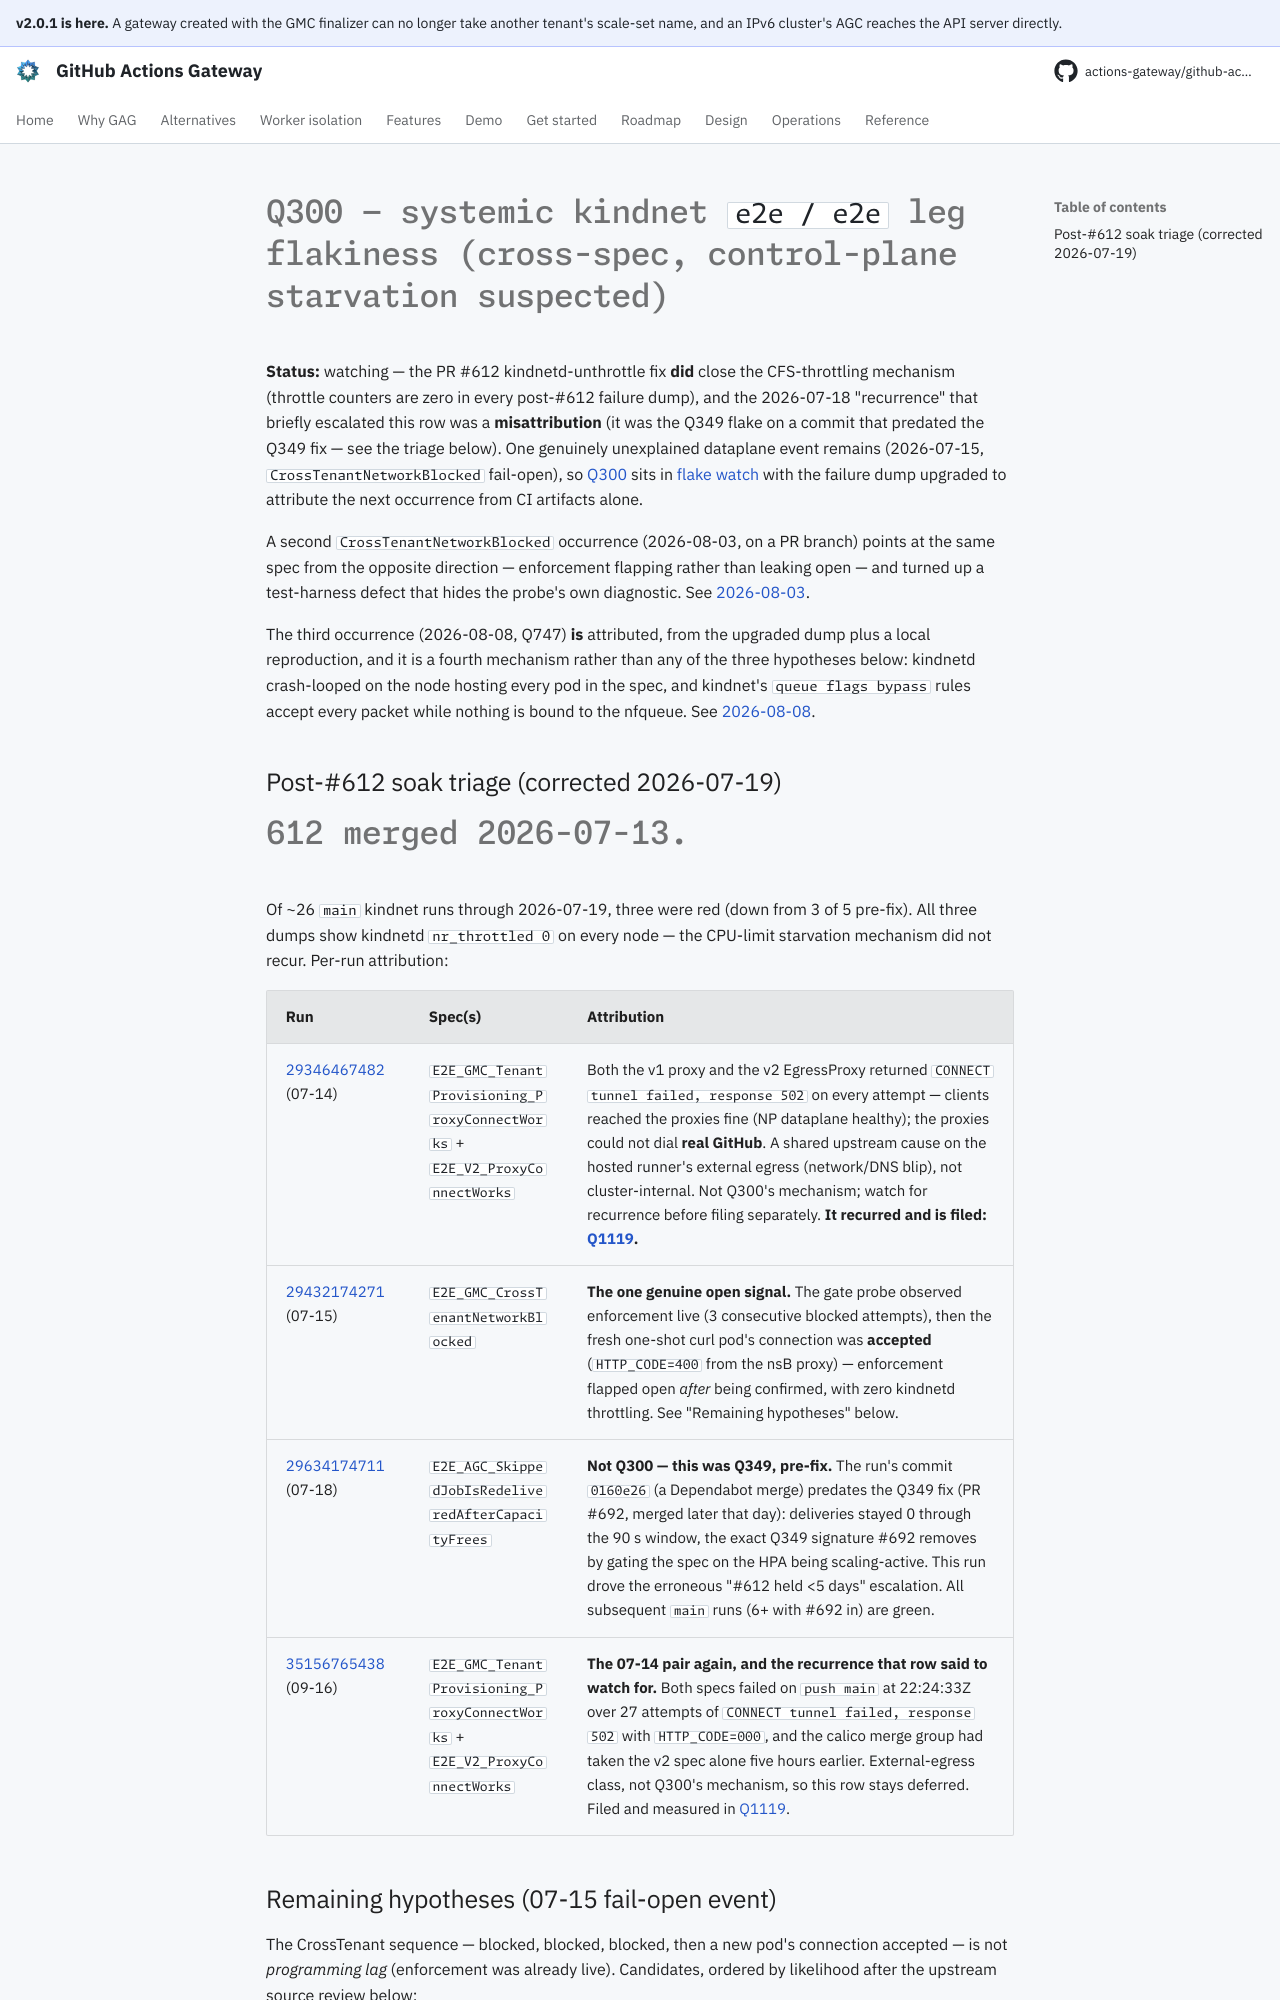

repository: actions-gateway/github-actions-gateway · page: dev/plan/q300-gmc-kindnet-e2e-flake/index.html · generator: mkdocs

# Q300 — systemic kindnet `e2e / e2e` leg flakiness (cross-spec, control-plane starvation suspected)

**Status:** watching — the PR #612 kindnetd-unthrottle fix **did** close the CFS-throttling mechanism (throttle counters are zero in every post-#612 failure dump), and the 2026-07-18 "recurrence" that briefly escalated this row was a **misattribution** (it was the Q349 flake on a commit that predated the Q349 fix — see the triage below).
One genuinely unexplained dataplane event remains (2026-07-15, `CrossTenantNetworkBlocked` fail-open), so [Q300](../queue/Q300.md) sits in [flake watch](../queue/README.md) with the failure dump upgraded to attribute the next occurrence from CI artifacts alone.

A second `CrossTenantNetworkBlocked` occurrence (2026-08-03, on a PR branch) points at the same spec from the opposite direction — enforcement flapping rather than leaking open — and turned up a test-harness defect that hides the probe's own diagnostic.
See [2026-08-03](#2026-08-03-a-second-crosstenant-occurrence-and-what-its-phase-implies).

The third occurrence (2026-08-08, Q747) **is** attributed, from the upgraded dump plus a local reproduction, and it is a fourth mechanism rather than any of the three hypotheses below: kindnetd crash-looped on the node hosting every pod in the spec, and kindnet's `queue flags bypass` rules accept every packet while nothing is bound to the nfqueue.
See [2026-08-08](#2026-08-08-q747-the-enforcer-was-not-starved-it-was-absent).

## Post-#612 soak triage (corrected 2026-07-19)

#612 merged 2026-07-13.
Of ~26 `main` kindnet runs through 2026-07-19, three were red (down from 3 of 5 pre-fix).
All three dumps show kindnetd `nr_throttled 0` on every node — the CPU-limit starvation mechanism did not recur.
Per-run attribution:

| Run | Spec(s) | Attribution |
|---|---|---|
| [29346467482](https://github.com/actions-gateway/github-actions-gateway/actions/runs/29346467482) (07-14) | `E2E_GMC_TenantProvisioning_ProxyConnectWorks` + `E2E_V2_ProxyConnectWorks` | Both the v1 proxy and the v2 EgressProxy returned `CONNECT tunnel failed, response 502` on every attempt — clients reached the proxies fine (NP dataplane healthy); the proxies could not dial **real GitHub**. A shared upstream cause on the hosted runner's external egress (network/DNS blip), not cluster-internal. Not Q300's mechanism; watch for recurrence before filing separately. **It recurred and is filed: [Q1119](../queue/Q1119.md).** |
| [29432174271](https://github.com/actions-gateway/github-actions-gateway/actions/runs/29432174271) (07-15) | `E2E_GMC_CrossTenantNetworkBlocked` | **The one genuine open signal.** The gate probe observed enforcement live (3 consecutive blocked attempts), then the fresh one-shot curl pod's connection was **accepted** (`HTTP_CODE=400` from the nsB proxy) — enforcement flapped open *after* being confirmed, with zero kindnetd throttling. See "Remaining hypotheses" below. |
| [29634174711](https://github.com/actions-gateway/github-actions-gateway/actions/runs/29634174711) (07-18) | `E2E_AGC_SkippedJobIsRedeliveredAfterCapacityFrees` | **Not Q300 — this was Q349, pre-fix.** The run's commit `0160e26` (a Dependabot merge) predates the Q349 fix (PR #692, merged later that day): deliveries stayed 0 through the 90 s window, the exact Q349 signature #692 removes by gating the spec on the HPA being scaling-active. This run drove the erroneous "#612 held <5 days" escalation. All subsequent `main` runs (6+ with #692 in) are green. |
| [35156765438](https://github.com/actions-gateway/github-actions-gateway/actions/runs/35156765438) (09-16) | `E2E_GMC_TenantProvisioning_ProxyConnectWorks` + `E2E_V2_ProxyConnectWorks` | **The 07-14 pair again, and the recurrence that row said to watch for.** Both specs failed on `push main` at 22:24:33Z over 27 attempts of `CONNECT tunnel failed, response 502` with `HTTP_CODE=000`, and the calico merge group had taken the v2 spec alone five hours earlier. External-egress class, not Q300's mechanism, so this row stays deferred. Filed and measured in [Q1119](../queue/Q1119.md). |
